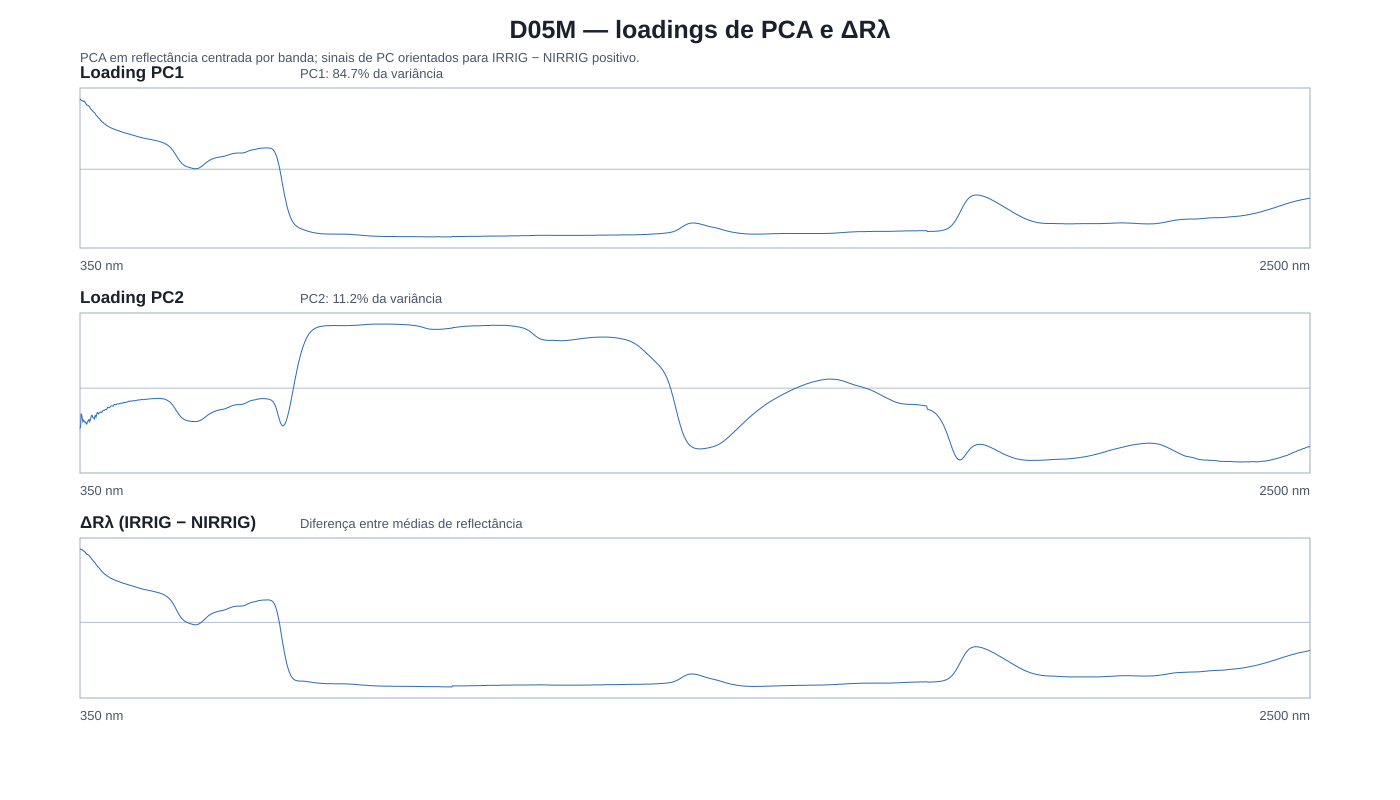

The file beside this chart, header and first rows:
dia; comprimento_onda_nm; loading_pc1; loading_pc2; delta_r_irr_minus_nir; abs_loading_pc1; abs_loading_pc2; abs_delta_r; rank_abs_loading_pc1; rank_abs_loading_pc2; rank_abs_delta_r; distancia_nm_ao_top20_delta
D05M; 350; 0.02751; -0.01738; 0.0623; 0.02751; 0.01738; 0.0623; 1; 1327; 1; 0
D05M; 351; 0.0273; -0.01638; 0.06212; 0.0273; 0.01638; 0.06212; 2; 1343; 2; 0
D05M; 352; 0.02707; -0.01118; 0.06181; 0.02707; 0.01118; 0.06181; 3; 1511; 3; 0
D05M; 353; 0.02693; -0.01137; 0.06176; 0.02693; 0.01137; 0.06176; 4; 1504; 4; 0
D05M; 354; 0.02686; -0.01336; 0.06162; 0.02686; 0.01336; 0.06162; 5; 1442; 5; 0
D05M; 355; 0.02673; -0.01443; 0.06122; 0.02673; 0.01443; 0.06122; 6; 1383; 6; 0
D05M; 356; 0.02654; -0.01369; 0.06062; 0.02654; 0.01369; 0.06062; 14; 1429; 7; 0
D05M; 357; 0.02671; -0.0141; 0.06044; 0.02671; 0.0141; 0.06044; 7; 1412; 8; 0
D05M; 358; 0.02659; -0.01458; 0.06015; 0.02659; 0.01458; 0.06015; 8; 1381; 9; 0
D05M; 359; 0.02618; -0.01471; 0.05964; 0.02618; 0.01471; 0.05964; 239; 1376; 10; 0
D05M; 360; 0.02576; -0.01455; 0.05898; 0.02576; 0.01455; 0.05898; 471; 1382; 11; 0
D05M; 361; 0.02547; -0.01545; 0.0583; 0.02547; 0.01545; 0.0583; 544; 1363; 12; 0
D05M; 362; 0.0252; -0.01534; 0.0578; 0.0252; 0.01534; 0.0578; 718; 1365; 13; 0
D05M; 363; 0.025; -0.01441; 0.05754; 0.025; 0.01441; 0.05754; 801; 1385; 14; 0
D05M; 364; 0.02502; -0.01433; 0.05747; 0.02502; 0.01433; 0.05747; 798; 1397; 15; 0
D05M; 365; 0.02482; -0.01358; 0.05713; 0.02482; 0.01358; 0.05713; 828; 1435; 16; 0
D05M; 366; 0.0246; -0.01357; 0.05665; 0.0246; 0.01357; 0.05665; 857; 1436; 17; 0
D05M; 367; 0.02439; -0.01438; 0.05609; 0.02439; 0.01438; 0.05609; 915; 1386; 18; 0
D05M; 368; 0.02381; -0.01367; 0.05524; 0.02381; 0.01367; 0.05524; 1057; 1430; 19; 0
D05M; 369; 0.02357; -0.01269; 0.05476; 0.02357; 0.01269; 0.05476; 1069; 1466; 44; 1
D05M; 370; 0.02342; -0.0119; 0.05427; 0.02342; 0.0119; 0.05427; 1078; 1489; 187; 2
D05M; 371; 0.02309; -0.01162; 0.05346; 0.02309; 0.01162; 0.05346; 1092; 1498; 436; 3
D05M; 372; 0.02285; -0.01241; 0.05301; 0.02285; 0.01241; 0.05301; 1103; 1474; 640; 4
D05M; 373; 0.02259; -0.01278; 0.05234; 0.02259; 0.01278; 0.05234; 1115; 1462; 770; 5
D05M; 374; 0.02234; -0.01286; 0.05166; 0.02234; 0.01286; 0.05166; 1125; 1458; 922; 6
D05M; 375; 0.02219; -0.01327; 0.05137; 0.02219; 0.01327; 0.05137; 1132; 1446; 952; 7
D05M; 376; 0.02199; -0.01203; 0.05074; 0.02199; 0.01203; 0.05074; 1139; 1484; 1016; 8
D05M; 377; 0.02164; -0.01175; 0.04997; 0.02164; 0.01175; 0.04997; 1152; 1495; 1072; 9
D05M; 378; 0.0212; -0.01246; 0.04922; 0.0212; 0.01246; 0.04922; 1328; 1472; 1096; 10
D05M; 379; 0.02096; -0.01146; 0.04857; 0.02096; 0.01146; 0.04857; 1402; 1503; 1110; 11
D05M; 380; 0.0208; -0.01058; 0.04793; 0.0208; 0.01058; 0.04793; 1412; 1532; 1122; 12
D05M; 381; 0.02056; -0.01051; 0.04736; 0.02056; 0.01051; 0.04736; 1423; 1536; 1132; 13
D05M; 382; 0.02018; -0.01113; 0.04687; 0.02018; 0.01113; 0.04687; 1441; 1513; 1141; 14
D05M; 383; 0.01993; -0.01077; 0.04631; 0.01993; 0.01077; 0.04631; 1452; 1526; 1214; 15
D05M; 384; 0.01976; -0.01054; 0.04577; 0.01976; 0.01054; 0.04577; 1463; 1533; 1265; 16
D05M; 385; 0.01952; -0.01045; 0.04516; 0.01952; 0.01045; 0.04516; 1489; 1539; 1371; 17
D05M; 386; 0.01915; -0.01021; 0.04443; 0.01915; 0.01021; 0.04443; 1522; 1549; 1402; 18
D05M; 387; 0.019; -0.01048; 0.04394; 0.019; 0.01048; 0.04394; 1539; 1537; 1426; 19
D05M; 388; 0.01876; -0.01045; 0.04336; 0.01876; 0.01045; 0.04336; 1565; 1540; 1444; 20
D05M; 389; 0.01845; -0.009994; 0.04274; 0.01845; 0.009994; 0.04274; 1587; 1556; 1462; 21
D05M; 390; 0.01836; -0.009624; 0.04239; 0.01836; 0.009624; 0.04239; 1592; 1570; 1485; 22
D05M; 391; 0.01819; -0.00952; 0.04199; 0.01819; 0.00952; 0.04199; 1601; 1577; 1509; 23
D05M; 392; 0.01794; -0.00953; 0.04146; 0.01794; 0.00953; 0.04146; 1612; 1575; 1525; 24
D05M; 393; 0.01772; -0.009483; 0.0409; 0.01772; 0.009483; 0.0409; 1621; 1578; 1549; 25
D05M; 394; 0.0177; -0.009179; 0.04066; 0.0177; 0.009179; 0.04066; 1623; 1593; 1560; 26
D05M; 395; 0.01752; -0.009162; 0.04035; 0.01752; 0.009162; 0.04035; 1630; 1596; 1569; 27
D05M; 396; 0.01725; -0.00923; 0.03994; 0.01725; 0.00923; 0.03994; 1640; 1590; 1580; 28
D05M; 397; 0.01705; -0.00904; 0.03953; 0.01705; 0.00904; 0.03953; 1646; 1603; 1592; 29
D05M; 398; 0.01697; -0.008373; 0.03929; 0.01697; 0.008373; 0.03929; 1651; 1625; 1600; 30
D05M; 399; 0.01687; -0.00818; 0.03896; 0.01687; 0.00818; 0.03896; 1655; 1632; 1607; 31
D05M; 400; 0.01671; -0.008431; 0.03858; 0.01671; 0.008431; 0.03858; 1659; 1621; 1615; 32
D05M; 401; 0.01657; -0.008413; 0.03829; 0.01657; 0.008413; 0.03829; 1664; 1623; 1621; 33
D05M; 402; 0.01645; -0.008327; 0.03802; 0.01645; 0.008327; 0.03802; 1669; 1627; 1627; 34
D05M; 403; 0.01632; -0.008037; 0.03772; 0.01632; 0.008037; 0.03772; 1672; 1636; 1633; 35
D05M; 404; 0.0162; -0.007663; 0.03739; 0.0162; 0.007663; 0.03739; 1677; 1652; 1639; 36
D05M; 405; 0.01614; -0.007649; 0.03717; 0.01614; 0.007649; 0.03717; 1679; 1653; 1643; 37
D05M; 406; 0.01604; -0.007672; 0.03697; 0.01604; 0.007672; 0.03697; 1684; 1650; 1647; 38
D05M; 407; 0.01595; -0.007714; 0.03675; 0.01595; 0.007714; 0.03675; 1686; 1645; 1651; 39
D05M; 408; 0.01588; -0.007748; 0.03652; 0.01588; 0.007748; 0.03652; 1689; 1644; 1655; 40
D05M; 409; 0.01574; -0.007265; 0.03628; 0.01574; 0.007265; 0.03628; 1693; 1677; 1660; 41
... 2,091 more rows
